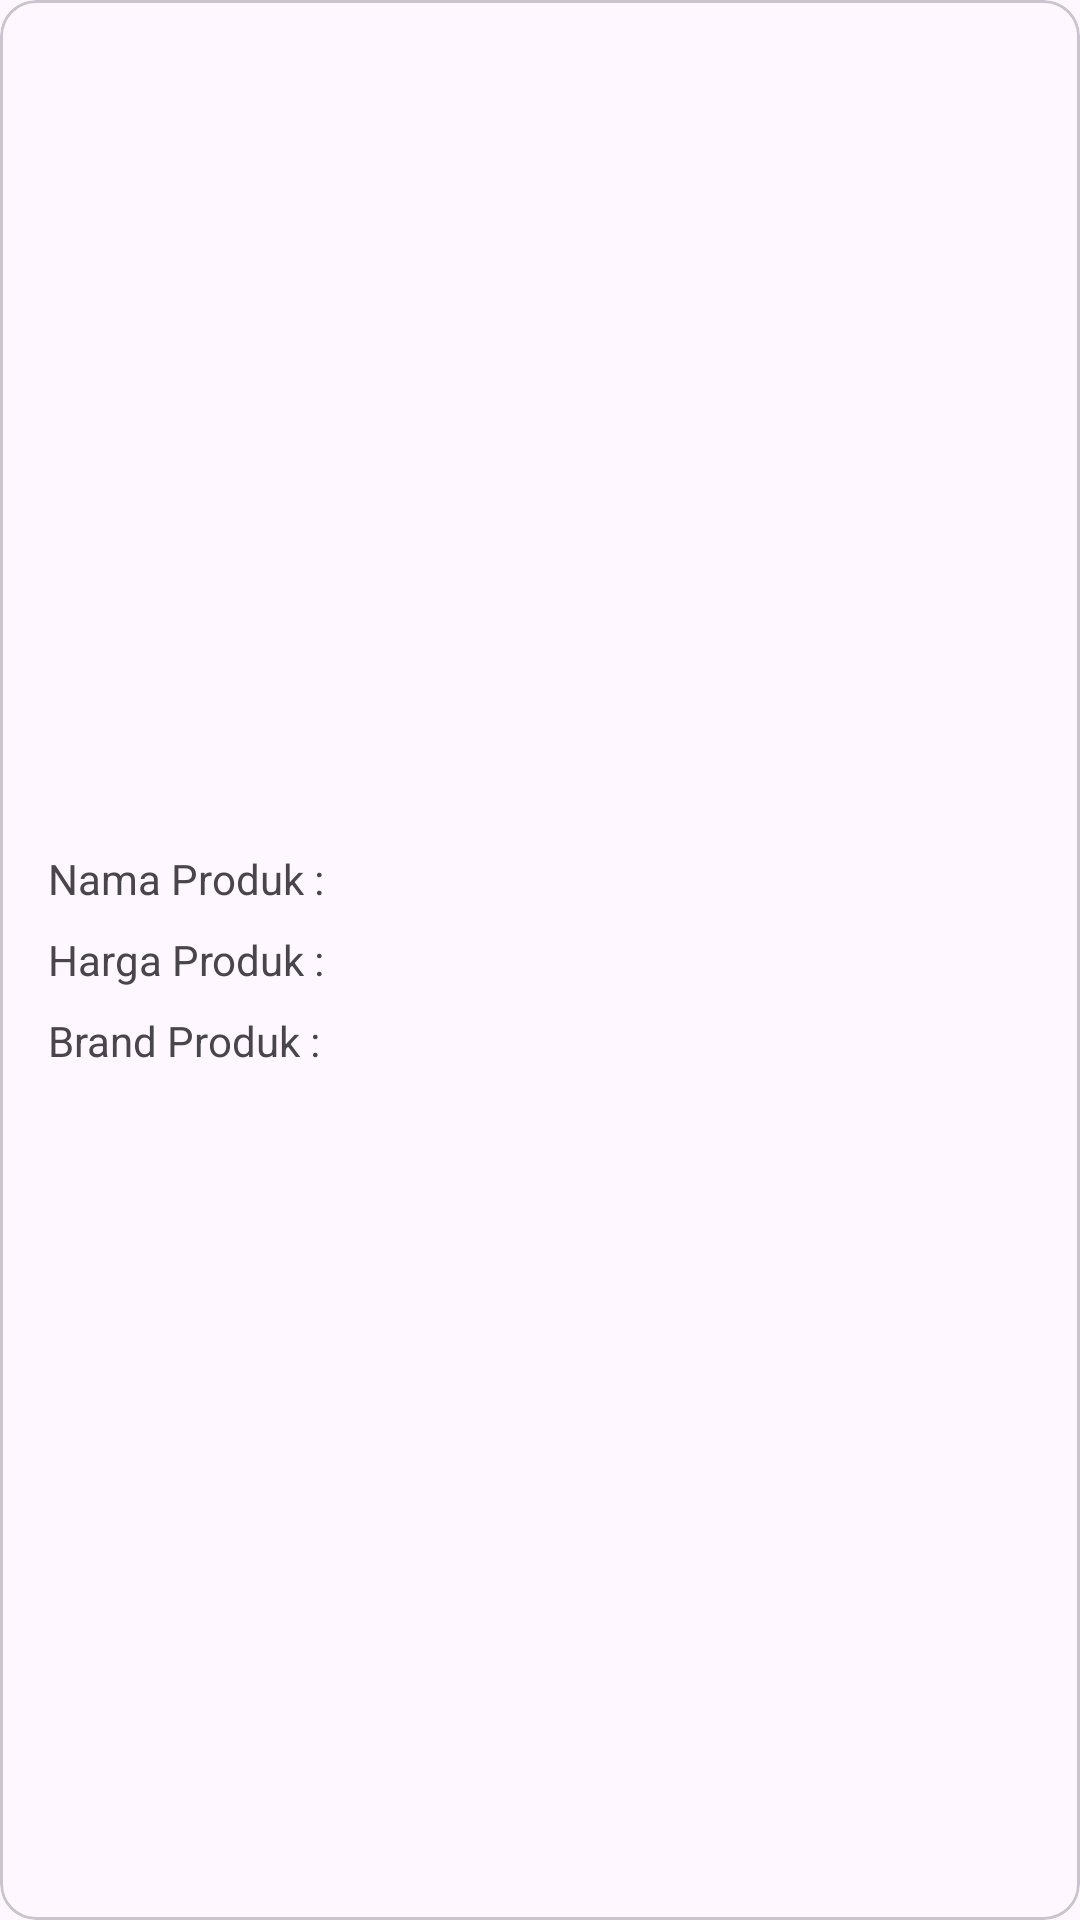

Android layout source for this screen:
<!-- AndroidManifest.xml: application theme Theme.LKS2023 -->
<!-- res/layout/layout_item.xml -->
<?xml version="1.0" encoding="utf-8"?>
<com.google.android.material.card.MaterialCardView xmlns:android="http://schemas.android.com/apk/res/android"
    android:layout_width="match_parent"
    android:layout_height="128dp"
    android:layout_margin="6dp"
    android:orientation="vertical">

    <LinearLayout
        android:layout_width="match_parent"
        android:layout_height="match_parent"
        android:gravity="center_vertical"
        android:orientation="vertical"
        android:padding="16dp">


        <com.google.android.material.textview.MaterialTextView
            android:id="@+id/tv_name"
            android:layout_width="wrap_content"
            android:layout_height="wrap_content"
            android:text="Nama Produk : " />

        <com.google.android.material.textview.MaterialTextView
            android:id="@+id/tv_price"
            android:layout_width="wrap_content"
            android:layout_height="wrap_content"
            android:layout_marginTop="8dp"
            android:text="Harga Produk : " />

        <com.google.android.material.textview.MaterialTextView
            android:id="@+id/tv_brand"
            android:layout_width="wrap_content"
            android:layout_height="wrap_content"
            android:layout_marginTop="8dp"
            android:text="Brand Produk : " />
    </LinearLayout>

</com.google.android.material.card.MaterialCardView>
<!-- resources referenced by this layout -->
<resources>
  <style name="Theme.LKS2023" parent="Base.Theme.LKS2023" />
  <style name="Base.Theme.LKS2023" parent="Theme.Material3.DayNight.NoActionBar">
          
          
      </style>
</resources>
